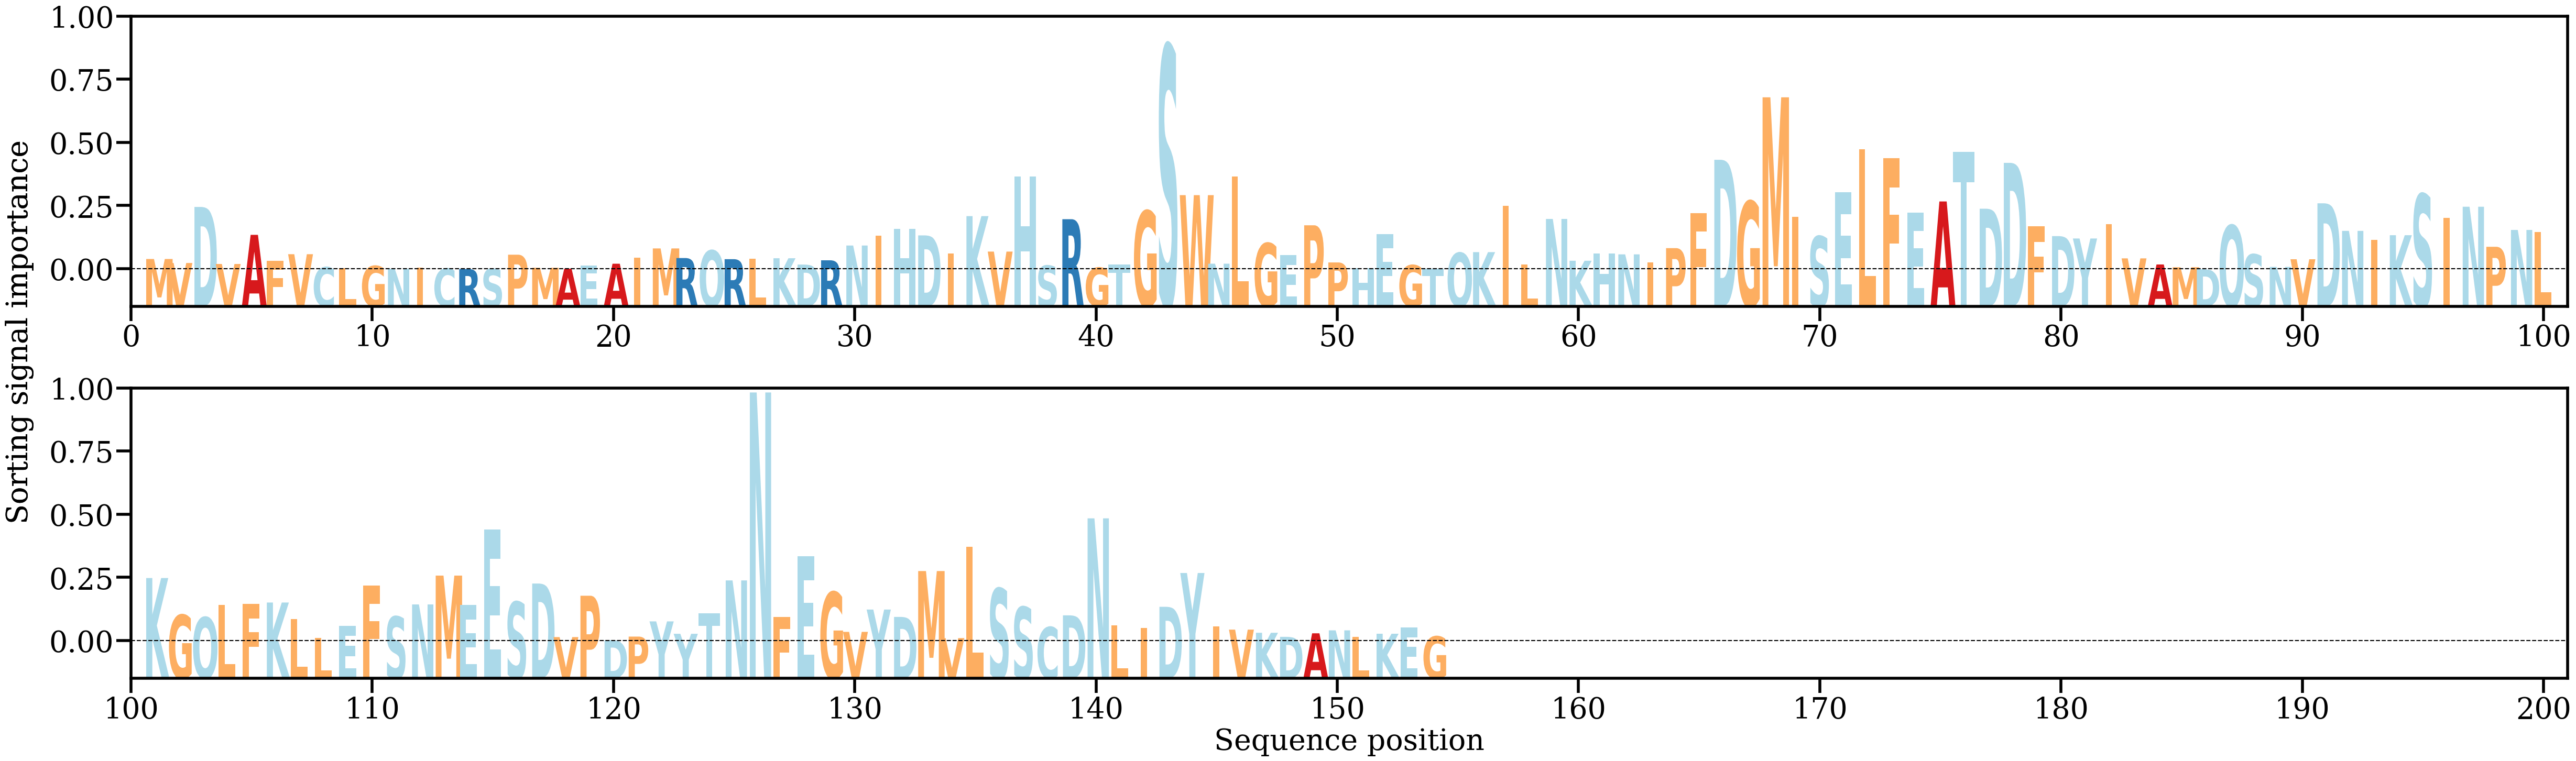

Values plotted in this chart, from the file beside it:
AA, Alpha
M, [0.00194724]
V, [0.00120132]
D, [0.01164896]
V, [0.00101726]
A, [0.00644783]
F, [0.00158549]
V, [0.00284012]
C, [0.00041468]
L, [0.00028703]
G, [0.00064356]
N, [0.00011114]
I, [0.0003834]
C, [0.00015441]
R, [8.3222774e-05]
S, [9.180121e-05]
P, [0.002747]
M, [0.00030769]
A, [0.00014634]
E, [0.00071742]
A, [0.00106521]
I, [0.00219672]
M, [0.00391623]
R, [0.00212339]
Q, [0.00353258]
R, [0.00191294]
L, [0.00198976]
K, [0.0020883]
D, [0.00090805]
R, [0.00170381]
N, [0.0044585]
I, [0.00626121]
H, [0.00758091]
D, [0.00634582]
I, [0.00296771]
K, [0.00993874]
V, [0.00332888]
H, [0.01733305]
S, [0.00070837]
R, [0.00936361]
G, [0.00032137]
T, [0.00087959]
G, [0.01090627]
S, [0.04171026]
W, [0.01384853]
N, [0.00107247]
L, [0.01728335]
G, [0.0048871]
E, [0.00270627]
P, [0.00822955]
P, [0.0013042]
H, [0.00022369]
E, [0.00655849]
G, [0.00079571]
T, [0.00010712]
Q, [0.00308886]
K, [0.00322739]
I, [0.01182295]
L, [0.0009386]
N, [0.00941371]
K, [0.00161699]
... 94 more rows
